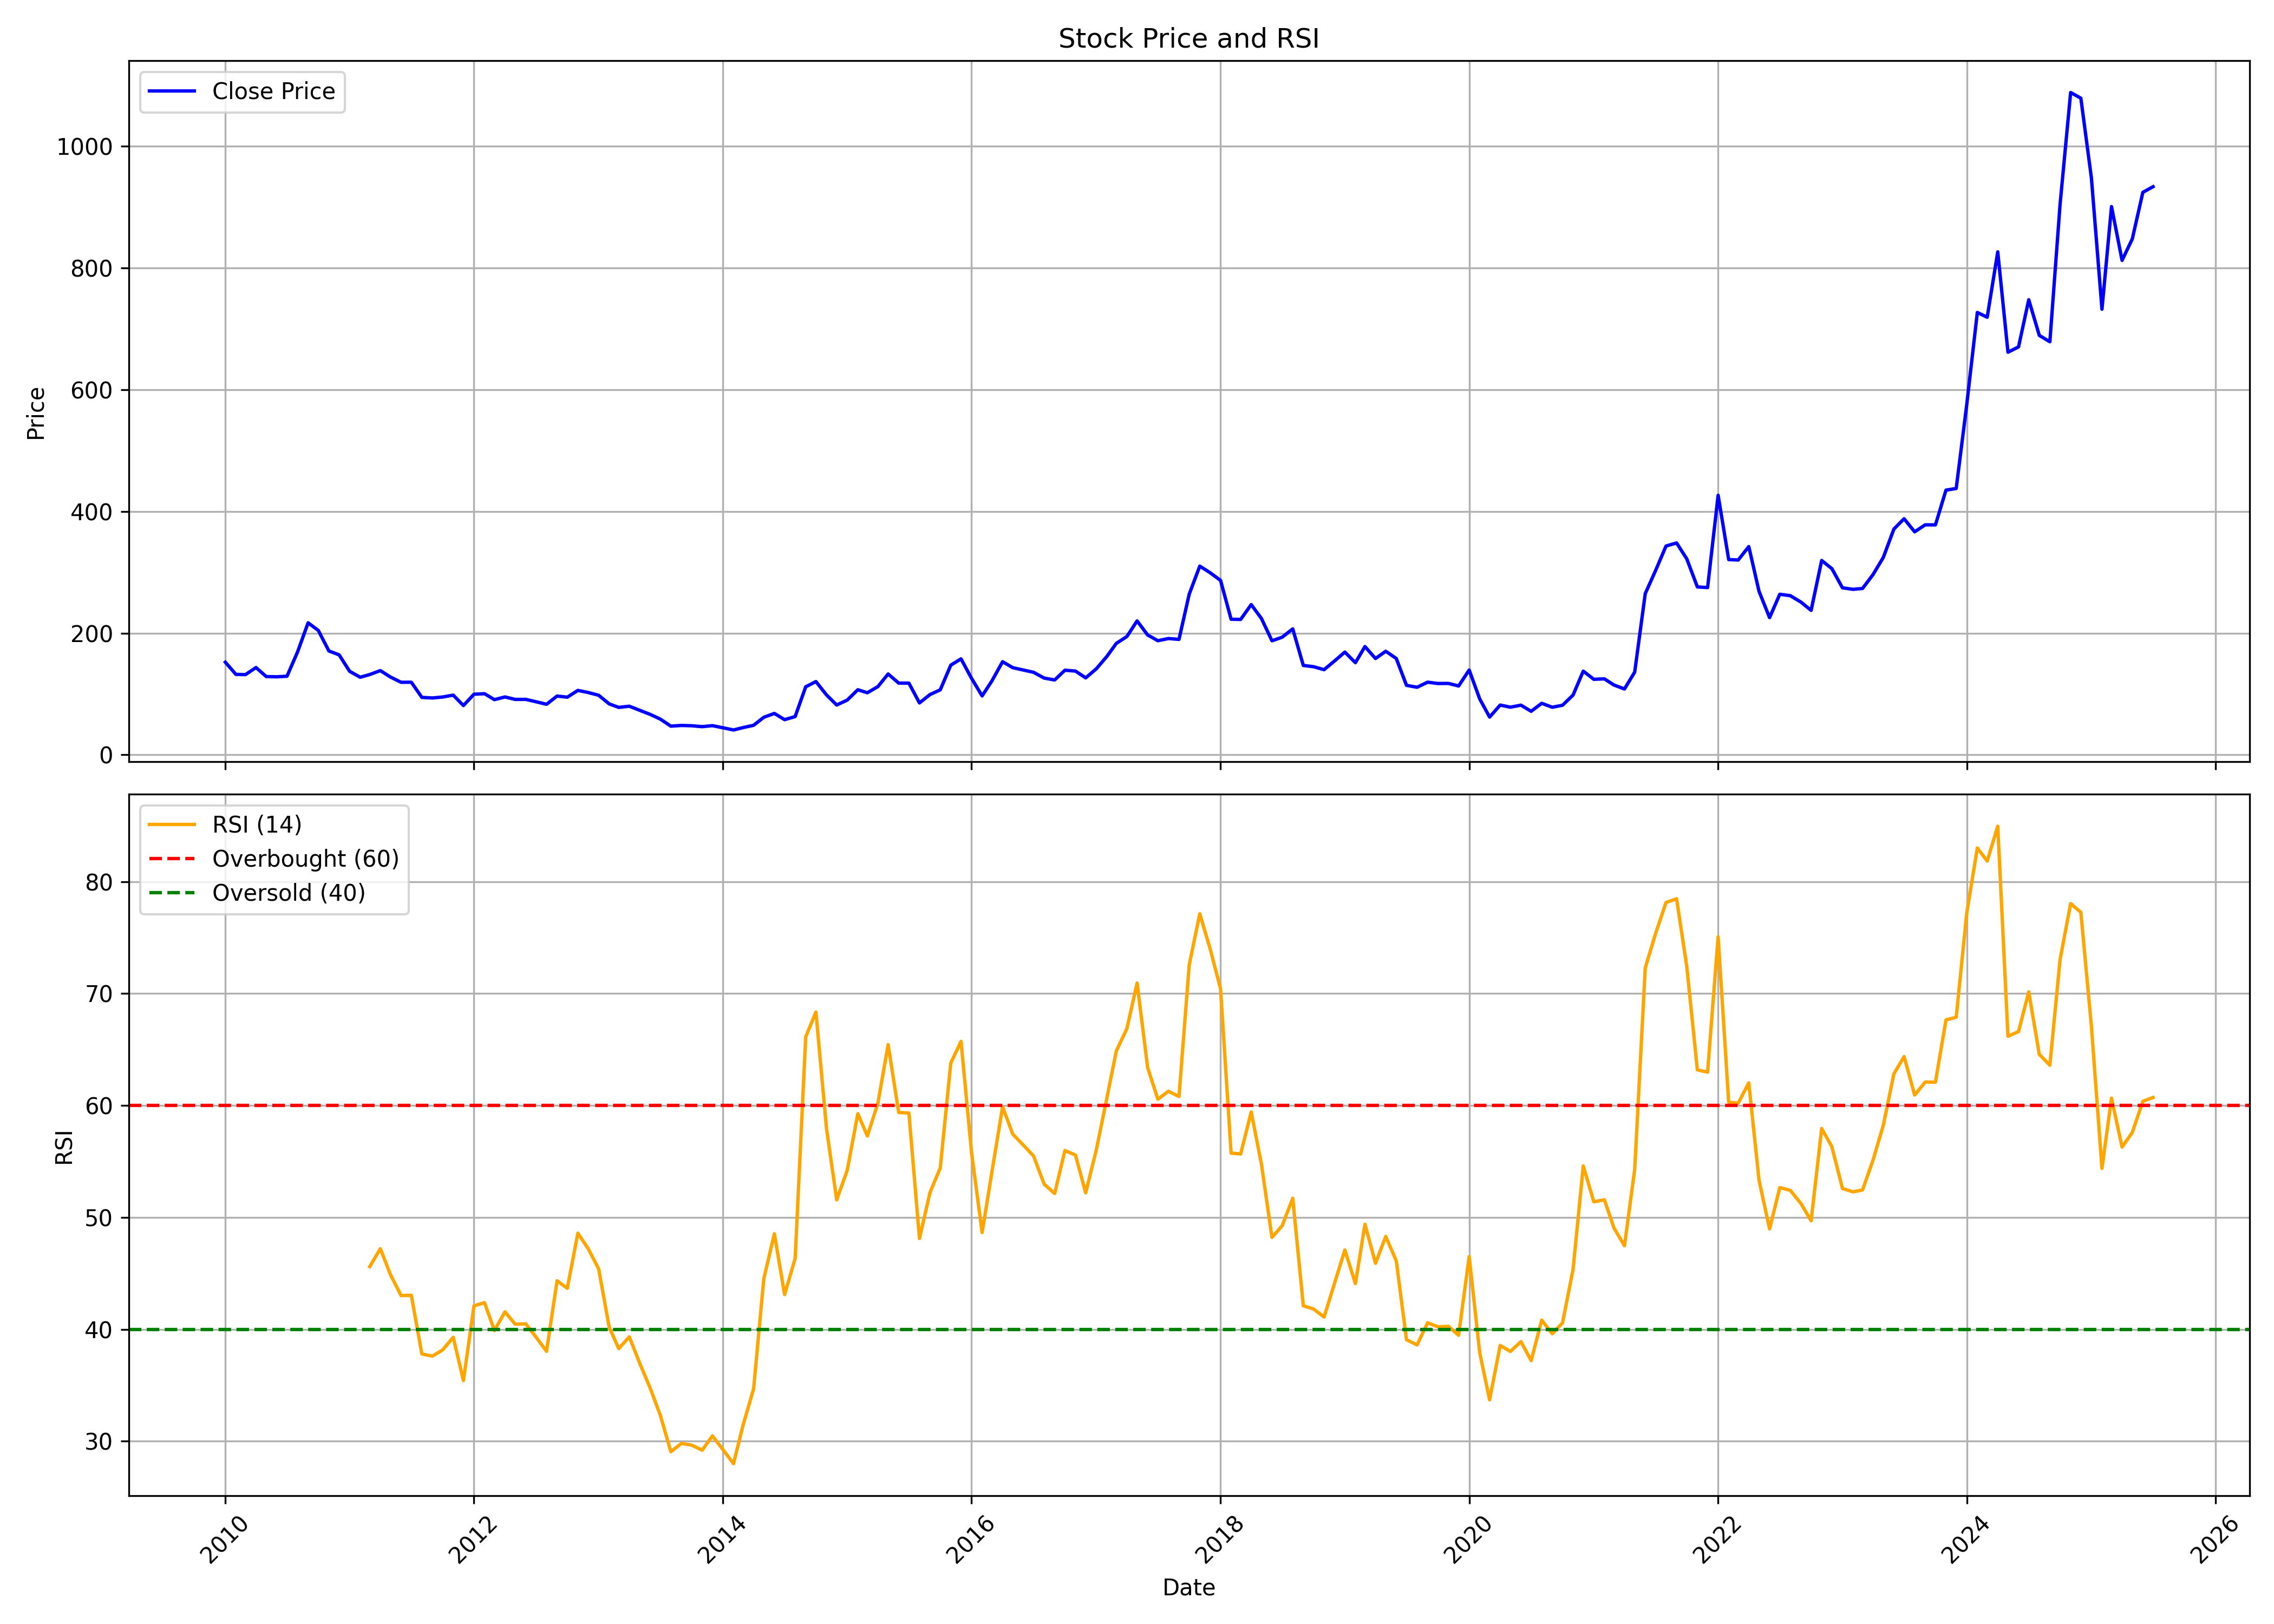

The file beside this chart, header and first rows:
, date, symbol, open, high, low, close, volume, rsi
0, 2010-01-01, AJMERA, 179.9, 194.5, 138.5, 152.1, 2717520, 
1, 2010-02-01, AJMERA, 153, 164.3, 127, 132.2, 829863, 
2, 2010-03-01, AJMERA, 132.2, 172.9, 127.5, 131.7, 5626551, 
3, 2010-04-01, AJMERA, 132.8, 164.9, 132.4, 143.4, 8385330, 
4, 2010-05-01, AJMERA, 144.3, 149.2, 113.6, 128.6, 4019224, 
5, 2010-06-01, AJMERA, 129.3, 138.6, 121.9, 128.2, 2024049, 
6, 2010-07-01, AJMERA, 127.9, 140.1, 123.2, 129.1, 3534763, 
7, 2010-08-01, AJMERA, 129.9, 188.1, 129.1, 169, 11520661, 
8, 2010-09-01, AJMERA, 170.9, 237.8, 170.3, 216.9, 14995425, 
9, 2010-10-01, AJMERA, 220.1, 226.4, 194.9, 204.3, 4513314, 
10, 2010-11-01, AJMERA, 207, 227.5, 156.1, 170.6, 2064654, 
11, 2010-12-01, AJMERA, 169.2, 191.6, 145.9, 164.3, 1196436, 
12, 2011-01-01, AJMERA, 165.1, 188.2, 132.1, 137.2, 2420900, 
13, 2011-02-01, AJMERA, 137.8, 156.9, 121.5, 127.5, 1024392, 
14, 2011-03-01, AJMERA, 132.1, 141.3, 126.4, 131.9, 1102097, 45.61
15, 2011-04-01, AJMERA, 133.6, 167.2, 133.5, 138.4, 2633246, 47.2
16, 2011-05-01, AJMERA, 139.2, 142, 115.9, 127.7, 572697, 44.86
17, 2011-06-01, AJMERA, 128.8, 132.7, 112.1, 119.2, 625606, 43.02
18, 2011-07-01, AJMERA, 121.1, 135.8, 117.1, 119.2, 769033, 43.04
19, 2011-08-01, AJMERA, 119.6, 122.4, 87.77, 94.37, 506374, 37.8
20, 2011-09-01, AJMERA, 94.37, 115.4, 92.6, 93.4, 925775, 37.61
21, 2011-10-01, AJMERA, 93.68, 118, 84.65, 94.98, 296810, 38.16
22, 2011-11-01, AJMERA, 94.05, 99.3, 76.51, 98.08, 1185788, 39.29
23, 2011-12-01, AJMERA, 99.21, 103.1, 75.69, 80.94, 566403, 35.42
24, 2012-01-01, AJMERA, 80.62, 102.8, 80.58, 99.58, 1143012, 42.1
25, 2012-02-01, AJMERA, 98.93, 119.2, 95.67, 100.4, 1024957, 42.38
26, 2012-03-01, AJMERA, 100.4, 106.5, 82.77, 90.67, 646848, 39.9
27, 2012-04-01, AJMERA, 92.22, 104.2, 89.53, 95.06, 369328, 41.56
28, 2012-05-01, AJMERA, 94.7, 101.7, 88.96, 91.03, 162066, 40.45
29, 2012-06-01, AJMERA, 90.34, 97.26, 88.92, 91.12, 211226, 40.49
30, 2012-07-01, AJMERA, 91.97, 99.95, 85.54, 87.21, 194177, 39.31
31, 2012-08-01, AJMERA, 88.23, 90.18, 78.58, 83.02, 299457, 38.03
32, 2012-09-01, AJMERA, 85.26, 104.1, 78.58, 96.57, 1419999, 44.34
33, 2012-10-01, AJMERA, 98.19, 114.1, 89.21, 94.67, 1873193, 43.67
34, 2012-11-01, AJMERA, 92.81, 112.1, 91.86, 105.8, 220275, 48.59
35, 2012-12-01, AJMERA, 110.7, 110.7, 93.6, 102.4, 269520, 47.22
36, 2013-01-01, AJMERA, 100.8, 116.7, 89.42, 97.86, 311939, 45.4
37, 2013-02-01, AJMERA, 100.9, 104.3, 81.1, 83.67, 230673, 40.19
38, 2013-03-01, AJMERA, 80.48, 89.29, 75.39, 77.92, 425066, 38.28
39, 2013-04-01, AJMERA, 81.1, 85.94, 76.18, 79.86, 91746, 39.33
40, 2013-05-01, AJMERA, 79.86, 89.38, 71.01, 73.24, 257124, 37.01
41, 2013-06-01, AJMERA, 73.32, 76.96, 62.44, 66.5, 94462, 34.77
42, 2013-07-01, AJMERA, 70.76, 70.76, 56.23, 58.72, 101004, 32.33
43, 2013-08-01, AJMERA, 57.18, 61.86, 44.94, 47.13, 96588, 29.07
44, 2013-09-01, AJMERA, 47.13, 52.96, 44.73, 48.25, 102537, 29.8
45, 2013-10-01, AJMERA, 49.28, 59.18, 44.48, 47.75, 369362, 29.65
46, 2013-11-01, AJMERA, 47.32, 53.1, 43.33, 46.31, 678064, 29.2
47, 2013-12-01, AJMERA, 47.58, 51.62, 43.08, 47.92, 505542, 30.48
48, 2014-01-01, AJMERA, 47.71, 61.77, 43.33, 44.44, 1510136, 29.25
49, 2014-02-01, AJMERA, 44.61, 45.97, 39.08, 40.83, 261814, 28
50, 2014-03-01, AJMERA, 41.21, 45.71, 39.59, 44.73, 1453990, 31.43
51, 2014-04-01, AJMERA, 44.86, 63.21, 43.33, 48.51, 1061567, 34.68
52, 2014-05-01, AJMERA, 48.51, 66.27, 46.52, 61.68, 284835, 44.53
53, 2014-06-01, AJMERA, 63.55, 81.44, 61.17, 68.01, 273638, 48.54
54, 2014-07-01, AJMERA, 69.97, 70.39, 55.23, 57.78, 245150, 43.11
55, 2014-08-01, AJMERA, 55.61, 67.97, 49.36, 62.87, 630017, 46.33
56, 2014-09-01, AJMERA, 60.54, 111.7, 55.57, 111.7, 3368627, 66.13
57, 2014-10-01, AJMERA, 117.6, 143.1, 108.3, 120.3, 1418784, 68.35
58, 2014-11-01, AJMERA, 124.7, 124.7, 93.58, 98.42, 441117, 57.95
59, 2014-12-01, AJMERA, 102.7, 103.6, 70.98, 81.87, 306388, 51.57
... 127 more rows
